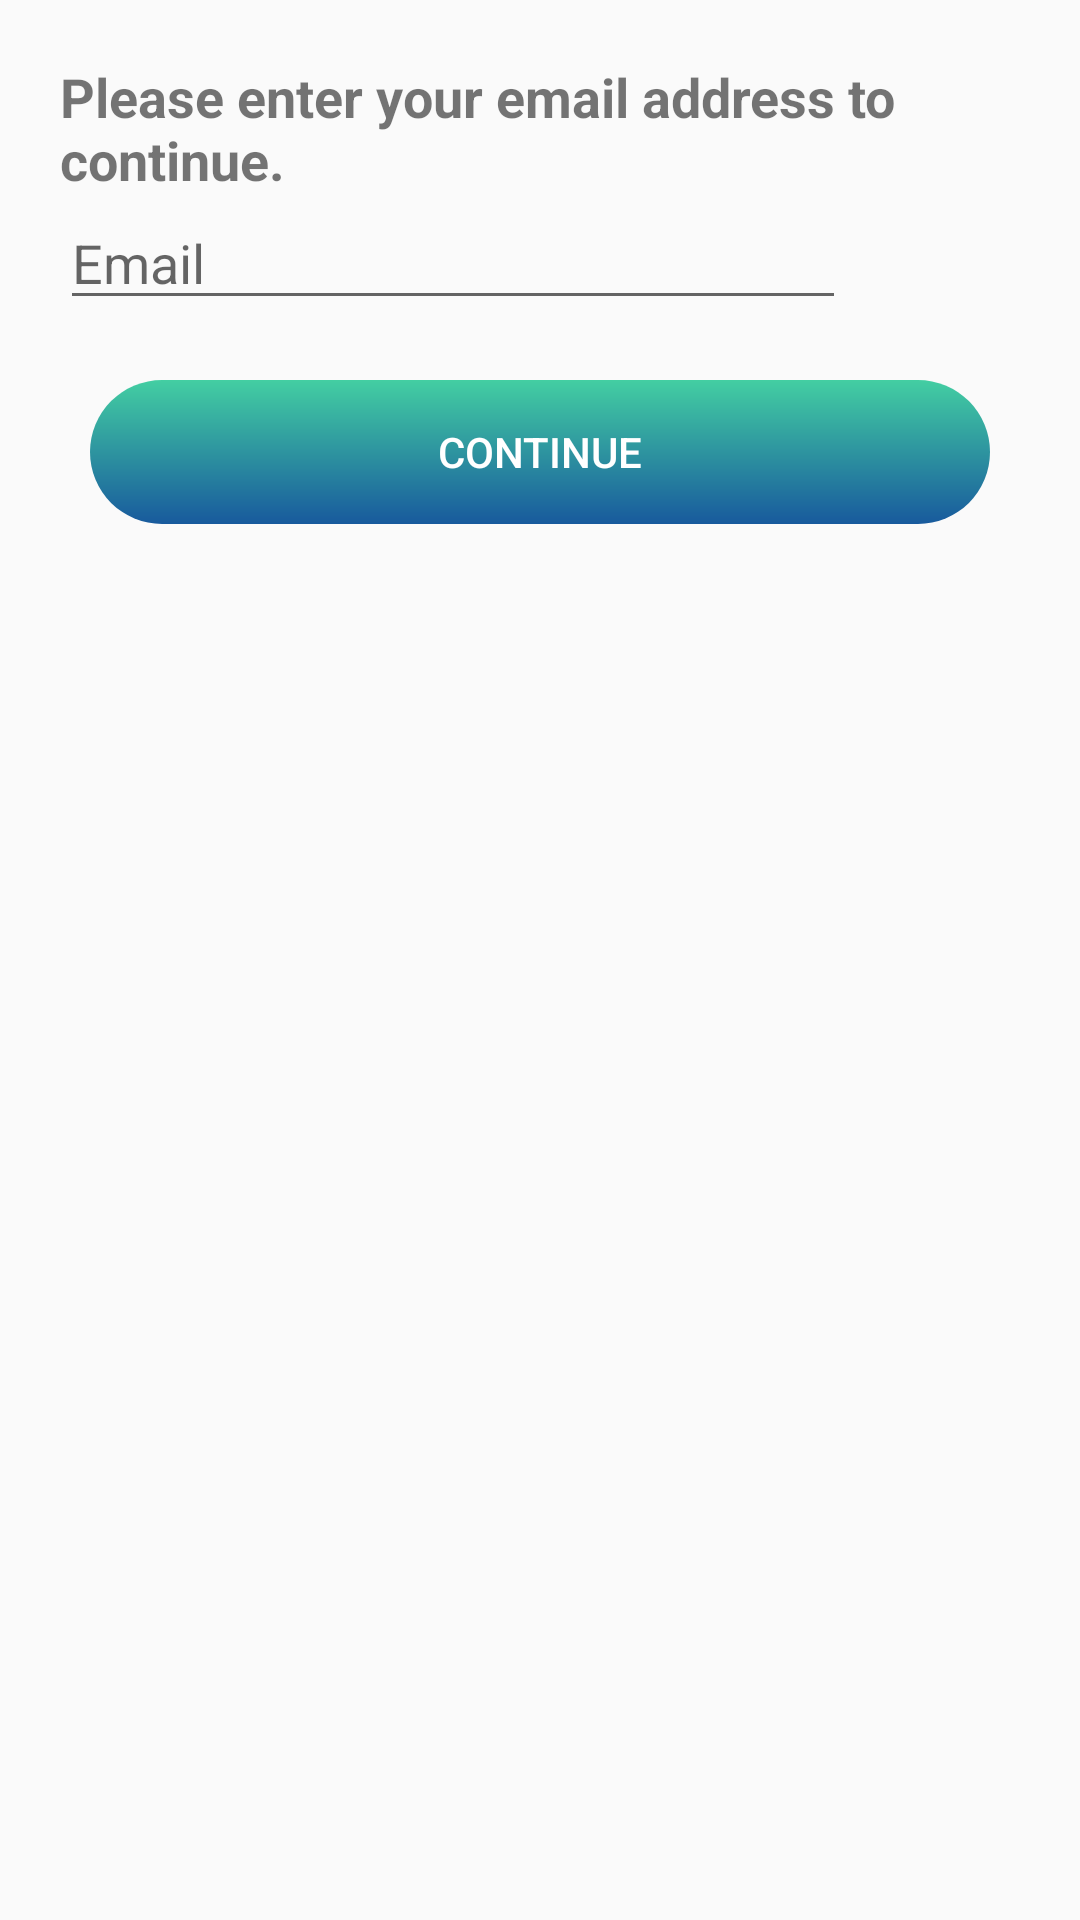

Here is an Android app screen rendered from its layout file. Give the layout XML and the strings, colors and styles it references.
<!-- AndroidManifest.xml: application theme AppTheme -->
<!-- res/layout/forgot_layout.xml -->
<?xml version="1.0" encoding="utf-8"?>
<RelativeLayout xmlns:android="http://schemas.android.com/apk/res/android"
    android:orientation="vertical"
    android:layout_width="match_parent"
    android:padding="20dp"
    android:layout_height="wrap_content">

    <ProgressBar
        android:id="@+id/progressBar"
        android:layout_width="wrap_content"
        android:layout_height="wrap_content"
        style="?android:attr/progressBarStyle"
        android:visibility="invisible"
        android:padding="5dp"
        android:layout_alignBottom="@id/forgotten_email"
        android:layout_alignTop="@id/forgotten_email"
        android:layout_alignParentEnd="true"/>

    <TextView
        android:id="@+id/forgotTextView"
        android:layout_width="wrap_content"
        android:layout_height="wrap_content"
        android:textSize="18sp"
        android:textStyle="bold"
        android:text="Please enter your email address to continue."/>

    <EditText
        android:id="@+id/forgotten_email"
        android:layout_width="match_parent"
        android:layout_height="wrap_content"
        android:ems="10"
        android:hint="@string/prompt_email"
        android:layout_toStartOf="@id/progressBar"
        android:layout_below="@id/forgotTextView"
        android:inputType="textEmailAddress"
        android:importantForAutofill="no" />
    <Button
        android:id="@+id/continueBtn"
        android:layout_width="300dp"
        android:layout_height="wrap_content"
        android:layout_marginTop="20dp"
        android:enabled="false"
        android:layout_below="@+id/forgotten_email"
        android:background="@drawable/oval_shape"
        android:textColor="@android:color/white"
        android:layout_centerHorizontal="true"
        android:text="Continue"/>

</RelativeLayout>
<!-- resources referenced by this layout -->
<resources>
  <!-- drawable oval_shape (drawable-mdpi) -->
  <?xml version="1.0" encoding="utf-8"?>
  <shape xmlns:android="http://schemas.android.com/apk/res/android"
    android:shape="rectangle">
  
    <corners
      android:bottomLeftRadius="24dp"
      android:bottomRightRadius="24dp"
      android:topLeftRadius="24dp"
      android:topRightRadius="24dp" />
    <gradient android:startColor="#185A9D" android:endColor="#43CEA2" android:angle="90"/>
  
  </shape>
  <string name="prompt_email">Email</string>
  <style name="AppTheme" parent="Theme.AppCompat.Light.DarkActionBar">
          
          <item name="colorPrimary">@color/colorPrimary</item>
          <item name="colorPrimaryDark">@color/colorPrimaryDark</item>
          <item name="colorAccent">@color/colorAccent</item>
      </style>
  <color name="colorPrimary">#008577</color>
  <color name="colorPrimaryDark">#00704D</color>
  <color name="colorAccent">#008015</color>
</resources>
